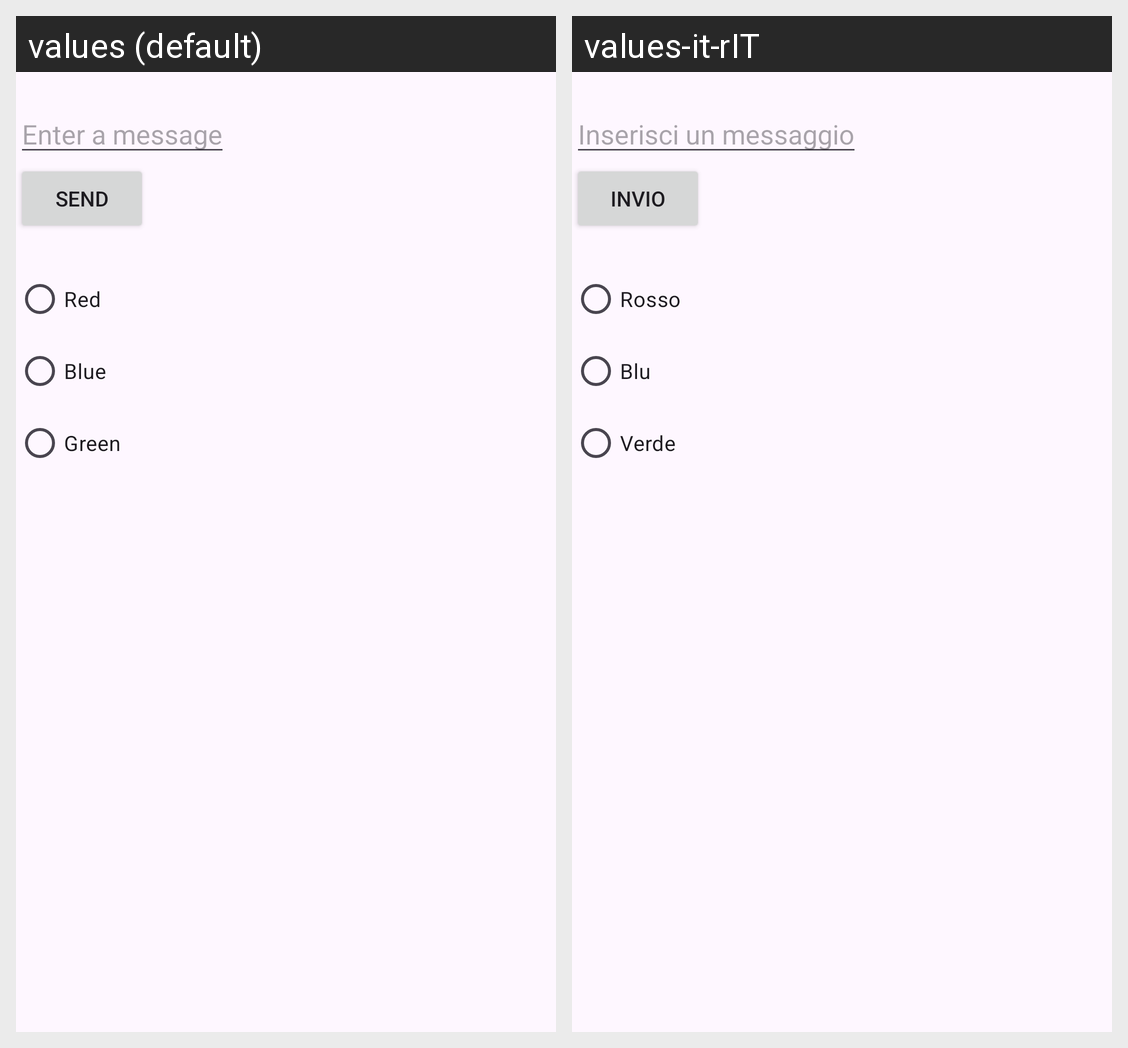

Here is an Android app screen in its default locale and in the app's own translations. Write out the translated-string differences for the strings that appear on this screen.
Android screen res/layout/button_test.xml rendered under 2 locales, left to right: values (default), values-it-rIT. Device: Nexus 5 (rendered at 1080×1920; each locale shown at half size, 540×960, under a caption strip naming it); theme Theme.MySwTlc.
Strings drawn on this screen, with the default value and each locale's value (text and hints the layout hard-codes, and strings that could not be matched under every locale, appear in the picture but are not listed):

edit_message
  values: Enter a message
  values-it-rIT: Inserisci un messaggio

button_send
  values: Send
  values-it-rIT: Invio

radiored
  values: Red
  values-it-rIT: Rosso

radioblue
  values: Blue
  values-it-rIT: Blu

radiogreen
  values: Green
  values-it-rIT: Verde
